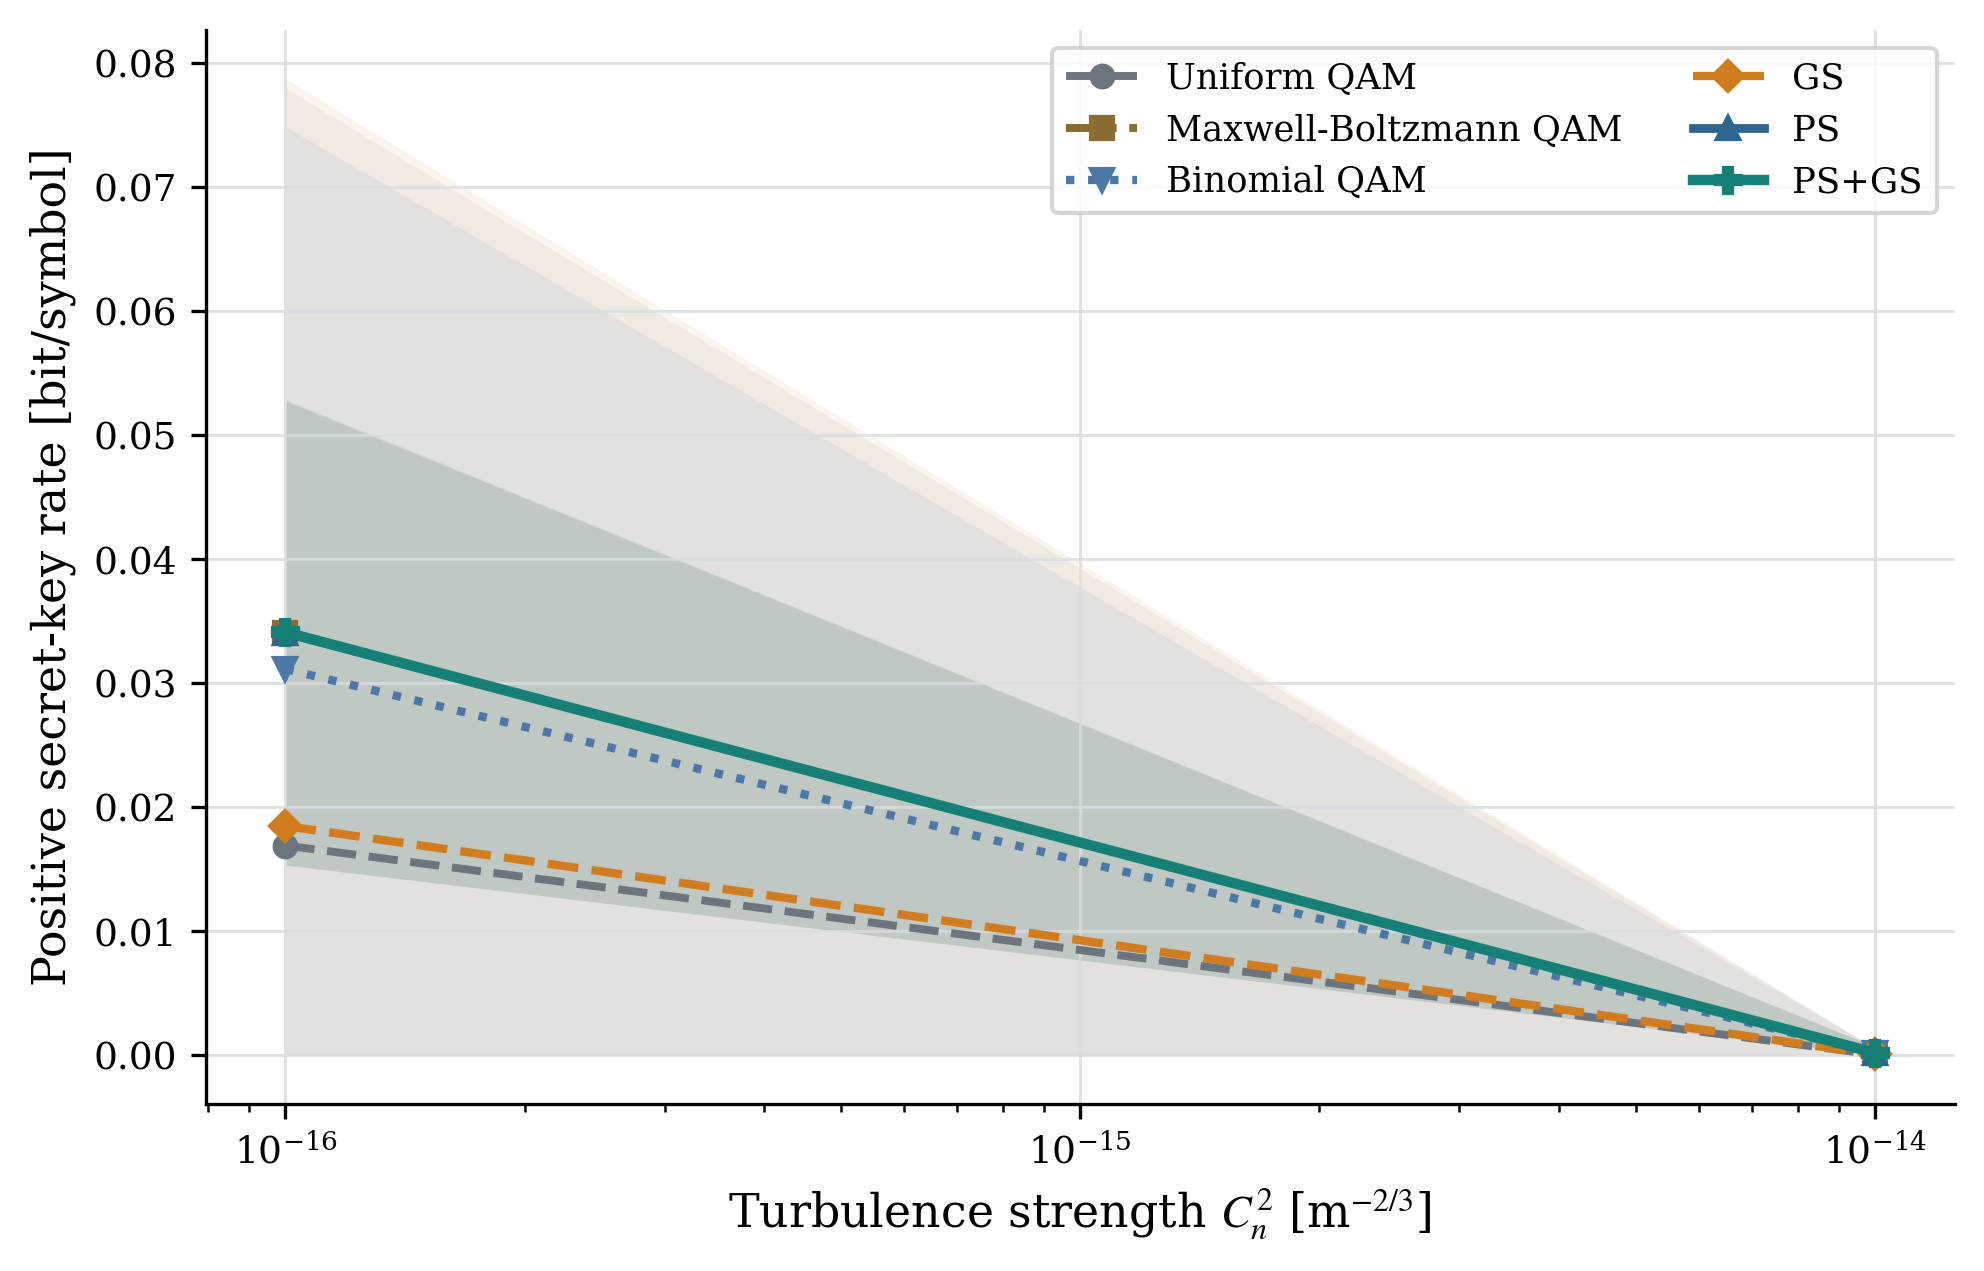

The file beside this chart, header and first rows:
parameter_name, parameter_value, parameter_unit, scheme, repetition, I_AB, chi_BE, beta_I_AB, K_raw, K_positive, ncut, seed, channel_seed, awgn_seed, fading_samples, awgn_samples, channel_sample_hash, awgn_sample_hash, checkpoint
turbulence_strength, 1e-16, m^(-2/3), Uniform QAM, 0, 0.1395, 0.1108, 0.1325, 0.02171, 0.02171, 24, 302026, 3302026, 3302027, 2, 2, 681ae06b6c519a4d, be854dff38004652, fixed project PMF
turbulence_strength, 1e-16, m^(-2/3), Maxwell-Boltzmann QAM, 0, 0.1292, 0.09013, 0.1227, 0.03258, 0.03258, 24, 302026, 3302026, 3302027, 2, 2, 681ae06b6c519a4d, be854dff38004652, fixed project PMF
turbulence_strength, 1e-16, m^(-2/3), Binomial QAM, 0, 0.1243, 0.09041, 0.1181, 0.0277, 0.0277, 24, 302026, 3302026, 3302027, 2, 2, 681ae06b6c519a4d, be854dff38004652, fixed project PMF
turbulence_strength, 1e-16, m^(-2/3), GS, 0, 0.1395, 0.1093, 0.1325, 0.02322, 0.02322, 24, 302026, 3302026, 3302027, 2, 2, 681ae06b6c519a4d, be854dff38004652, E:\py learn\adversarial_attack_DRL\2024_…
turbulence_strength, 1e-16, m^(-2/3), PS, 0, 0.1292, 0.09013, 0.1227, 0.03258, 0.03258, 24, 302026, 3302026, 3302027, 2, 2, 681ae06b6c519a4d, be854dff38004652, E:\py learn\adversarial_attack_DRL\2024_…
turbulence_strength, 1e-16, m^(-2/3), PS+GS, 0, 0.1292, 0.09008, 0.1227, 0.03264, 0.03264, 24, 302026, 3302026, 3302027, 2, 2, 681ae06b6c519a4d, be854dff38004652, E:\py learn\adversarial_attack_DRL\2024_…
turbulence_strength, 1e-16, m^(-2/3), Uniform QAM, 1, 0.1394, 0.1203, 0.1324, 0.0121, 0.0121, 24, 303026, 3303026, 3303027, 2, 2, e336b3b4ba1401d7, ac67f5b08e788386, fixed project PMF
turbulence_strength, 1e-16, m^(-2/3), Maxwell-Boltzmann QAM, 1, 0.1405, 0.09793, 0.1335, 0.03553, 0.03553, 24, 303026, 3303026, 3303027, 2, 2, e336b3b4ba1401d7, ac67f5b08e788386, fixed project PMF
turbulence_strength, 1e-16, m^(-2/3), Binomial QAM, 1, 0.1398, 0.09824, 0.1328, 0.03459, 0.03459, 24, 303026, 3303026, 3303027, 2, 2, e336b3b4ba1401d7, ac67f5b08e788386, fixed project PMF
turbulence_strength, 1e-16, m^(-2/3), GS, 1, 0.1394, 0.1187, 0.1324, 0.01373, 0.01373, 24, 303026, 3303026, 3303027, 2, 2, e336b3b4ba1401d7, ac67f5b08e788386, E:\py learn\adversarial_attack_DRL\2024_…
turbulence_strength, 1e-16, m^(-2/3), PS, 1, 0.1405, 0.09793, 0.1335, 0.03553, 0.03553, 24, 303026, 3303026, 3303027, 2, 2, e336b3b4ba1401d7, ac67f5b08e788386, E:\py learn\adversarial_attack_DRL\2024_…
turbulence_strength, 1e-16, m^(-2/3), PS+GS, 1, 0.1405, 0.09788, 0.1335, 0.03559, 0.03559, 24, 303026, 3303026, 3303027, 2, 2, e336b3b4ba1401d7, ac67f5b08e788386, E:\py learn\adversarial_attack_DRL\2024_…
turbulence_strength, 1e-14, m^(-2/3), Uniform QAM, 0, 0.0007519, 0.0007197, 0.0007143, -5.353329698021356e-06, 0.0, 24, 302026, 3312026, 3312027, 2, 2, 5e1c082c2215ce1e, b343419e7bb58ee2, fixed project PMF
turbulence_strength, 1e-14, m^(-2/3), Maxwell-Boltzmann QAM, 0, 0.0007113, 0.0005369, 0.0006757, 0.0001387, 0.0001387, 24, 302026, 3312026, 3312027, 2, 2, 5e1c082c2215ce1e, b343419e7bb58ee2, fixed project PMF
turbulence_strength, 1e-14, m^(-2/3), Binomial QAM, 0, 0.0007049, 0.0005392, 0.0006697, 0.0001305, 0.0001305, 24, 302026, 3312026, 3312027, 2, 2, 5e1c082c2215ce1e, b343419e7bb58ee2, fixed project PMF
turbulence_strength, 1e-14, m^(-2/3), GS, 0, 0.0007519, 0.0007055, 0.0007143, 8.83436659977468e-06, 8.83436660061845e-06, 24, 302026, 3312026, 3312027, 2, 2, 5e1c082c2215ce1e, b343419e7bb58ee2, E:\py learn\adversarial_attack_DRL\2024_…
turbulence_strength, 1e-14, m^(-2/3), PS, 0, 0.0007113, 0.0005369, 0.0006757, 0.0001387, 0.0001387, 24, 302026, 3312026, 3312027, 2, 2, 5e1c082c2215ce1e, b343419e7bb58ee2, E:\py learn\adversarial_attack_DRL\2024_…
turbulence_strength, 1e-14, m^(-2/3), PS+GS, 0, 0.0007113, 0.0005365, 0.0006757, 0.0001391, 0.0001391, 24, 302026, 3312026, 3312027, 2, 2, 5e1c082c2215ce1e, b343419e7bb58ee2, E:\py learn\adversarial_attack_DRL\2024_…
turbulence_strength, 1e-14, m^(-2/3), Uniform QAM, 1, 0.0008066, 0.0006902, 0.0007663, 7.613056846191844e-05, 7.61305684627622e-05, 24, 303026, 3313026, 3313027, 2, 2, f3781532ad4767ac, 63a4a02f7e4f8e58, fixed project PMF
turbulence_strength, 1e-14, m^(-2/3), Maxwell-Boltzmann QAM, 1, 0.0007686, 0.0005144, 0.0007302, 0.0002157, 0.0002157, 24, 303026, 3313026, 3313027, 2, 2, f3781532ad4767ac, 63a4a02f7e4f8e58, fixed project PMF
turbulence_strength, 1e-14, m^(-2/3), Binomial QAM, 1, 0.0007522, 0.0005166, 0.0007146, 0.000198, 0.000198, 24, 303026, 3313026, 3313027, 2, 2, f3781532ad4767ac, 63a4a02f7e4f8e58, fixed project PMF
turbulence_strength, 1e-14, m^(-2/3), GS, 1, 0.0008066, 0.0006765, 0.0007663, 8.977971769061893e-05, 8.977971769146269e-05, 24, 303026, 3313026, 3313027, 2, 2, f3781532ad4767ac, 63a4a02f7e4f8e58, E:\py learn\adversarial_attack_DRL\2024_…
turbulence_strength, 1e-14, m^(-2/3), PS, 1, 0.0007686, 0.0005144, 0.0007302, 0.0002157, 0.0002157, 24, 303026, 3313026, 3313027, 2, 2, f3781532ad4767ac, 63a4a02f7e4f8e58, E:\py learn\adversarial_attack_DRL\2024_…
turbulence_strength, 1e-14, m^(-2/3), PS+GS, 1, 0.0007686, 0.000514, 0.0007302, 0.0002161, 0.0002161, 24, 303026, 3313026, 3313027, 2, 2, f3781532ad4767ac, 63a4a02f7e4f8e58, E:\py learn\adversarial_attack_DRL\2024_…
